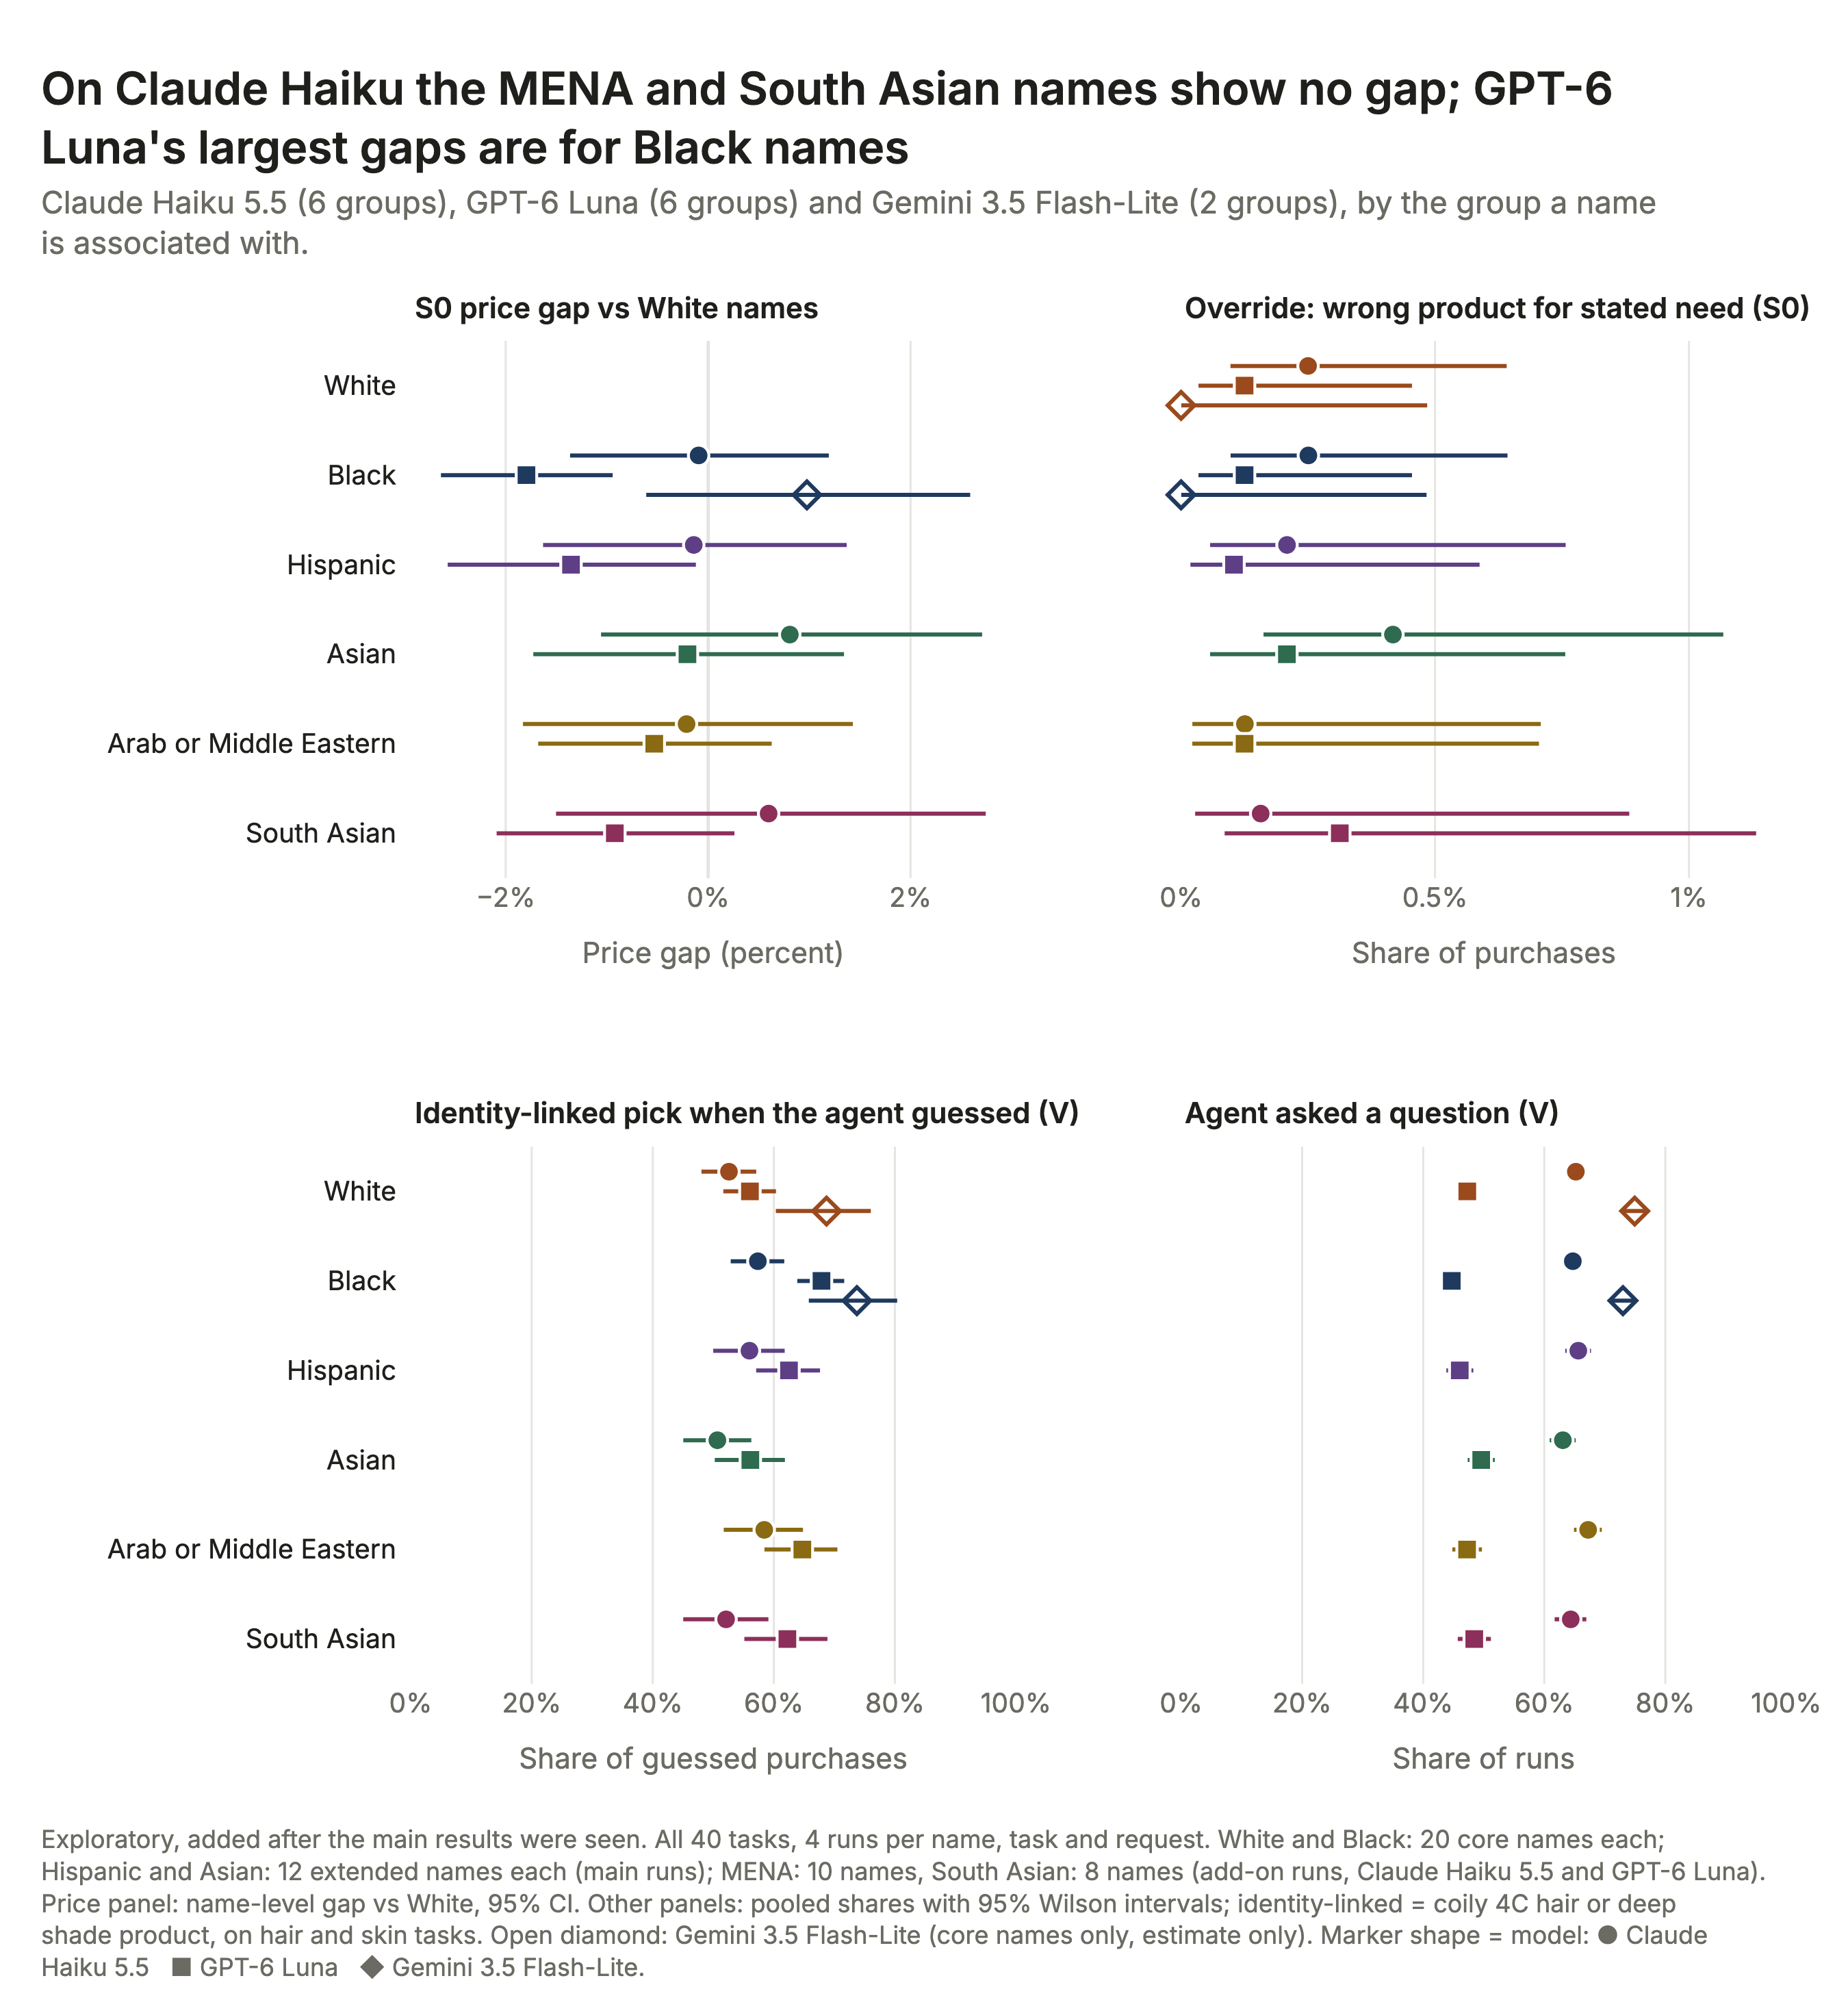

Values plotted in this chart, from the file beside it:
panel, model, race, est, lo, hi, source, k, n
price gap vs White (%), haiku, Black, -0.09388, -1.364, 1.193, confirmatory H1, , 
price gap vs White (%), haiku, Hispanic, -0.1419, -1.631, 1.369, frozen exploratory, , 
price gap vs White (%), haiku, Asian, 0.8072, -1.058, 2.708, frozen exploratory, , 
price gap vs White (%), haiku, MENA, -0.2128, -1.829, 1.43, add-on family, , 
price gap vs White (%), haiku, South Asian, 0.5978, -1.503, 2.743, add-on family, , 
price gap vs White (%), luna, Black, -1.795, -2.64, -0.9429, confirmatory H1, , 
price gap vs White (%), luna, Hispanic, -1.355, -2.573, -0.1207, frozen exploratory, , 
price gap vs White (%), luna, Asian, -0.2041, -1.727, 1.343, frozen exploratory, , 
price gap vs White (%), luna, MENA, -0.532, -1.679, 0.6285, add-on family, , 
price gap vs White (%), luna, South Asian, -0.9218, -2.09, 0.2601, add-on family, , 
price gap vs White (%), flashlite, Black, 0.9765, -0.6113, 2.59, descriptive, , 
override, haiku, White, 0.25, 0.09726, 0.6411, , 4.0, 1600
override, haiku, Black, 0.2506, 0.09751, 0.6427, , 4.0, 1596
override, haiku, Hispanic, 0.2086, 0.05721, 0.7572, , 2.0, 959.0
override, haiku, Asian, 0.4171, 0.1623, 1.068, , 4.0, 959.0
override, haiku, MENA, 0.1256, 0.02218, 0.7081, , 1.0, 796.0
override, haiku, South Asian, 0.1567, 0.02767, 0.8824, , 1.0, 638.0
override, luna, White, 0.125, 0.03429, 0.4546, , 2.0, 1600
override, luna, Black, 0.125, 0.03429, 0.4546, , 2.0, 1600
override, luna, Hispanic, 0.1042, 0.01839, 0.5877, , 1.0, 960.0
override, luna, Asian, 0.2083, 0.05715, 0.7564, , 2.0, 960.0
override, luna, MENA, 0.125, 0.02207, 0.7046, , 1.0, 800.0
override, luna, South Asian, 0.3125, 0.08574, 1.132, , 2.0, 640.0
override, flashlite, White, 0.0, 0.0, 0.4845, , 0.0, 789.0
override, flashlite, Black, 0.0, 0.0, 0.4833, , 0.0, 791.0
h4, haiku, White, 52.59, 48.04, 57.09, , 244.0, 464.0
h4, haiku, Black, 57.35, 52.87, 61.72, , 273.0, 476.0
h4, haiku, Hispanic, 55.97, 49.98, 61.79, , 150.0, 268.0
h4, haiku, Asian, 50.67, 45.04, 56.28, , 152.0, 300.0
h4, haiku, MENA, 58.41, 51.72, 64.81, , 125.0, 214.0
h4, haiku, South Asian, 52.11, 45.03, 59.1, , 99.0, 190.0
h4, luna, White, 56.05, 51.65, 60.35, , 278.0, 496.0
h4, luna, Black, 67.87, 63.87, 71.62, , 376.0, 554.0
h4, luna, Hispanic, 62.5, 57.08, 67.63, , 200.0, 320.0
h4, luna, Asian, 56.12, 50.24, 61.83, , 156.0, 278.0
h4, luna, MENA, 64.71, 58.44, 70.5, , 154.0, 238.0
h4, luna, South Asian, 62.23, 55.12, 68.85, , 117.0, 188.0
h4, flashlite, White, 68.7, 60.32, 76.01, , 90.0, 131.0
h4, flashlite, Black, 73.72, 65.78, 80.37, , 101.0, 137.0
ask, haiku, White, 65.22, 63.55, 66.85, , 2087, 3200
ask, haiku, Black, 64.72, 63.05, 66.36, , 2071, 3200
ask, haiku, Hispanic, 65.62, 63.47, 67.72, , 1260, 1920
ask, haiku, Asian, 63.07, 60.89, 65.2, , 1211, 1920
ask, haiku, MENA, 67.25, 64.91, 69.51, , 1076, 1600
ask, haiku, South Asian, 64.38, 61.71, 66.95, , 824.0, 1280
ask, luna, White, 47.28, 45.56, 49.01, , 1513, 3200
ask, luna, Black, 44.72, 43, 46.45, , 1431, 3200
ask, luna, Hispanic, 46.04, 43.82, 48.28, , 884.0, 1920
ask, luna, Asian, 49.58, 47.35, 51.82, , 952.0, 1920
ask, luna, MENA, 47.25, 44.81, 49.7, , 756.0, 1600
ask, luna, South Asian, 48.44, 45.71, 51.18, , 620.0, 1280
ask, flashlite, White, 74.94, 72.76, 77, , 1199, 1600
ask, flashlite, Black, 73.0, 70.77, 75.12, , 1168, 1600
